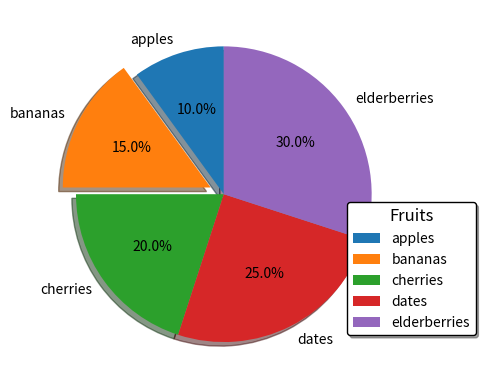

This figure's Python source:
import matplotlib.pyplot as plt
import numpy as np

x = np.array([20, 30, 40, 50, 60])
y = np.array(["apples", "bananas", "cherries", "dates", "elderberries"])
plt.pie(x, labels=y, explode=(0, 0.1, 0, 0, 0), shadow=True, startangle=90, autopct='%1.1f%%')
plt.legend(title="Fruits", loc="lower right", fontsize=10, title_fontsize=12, fancybox=True, shadow=True, edgecolor='black', bbox_to_anchor=(1.2, 0.1))
plt.show()
